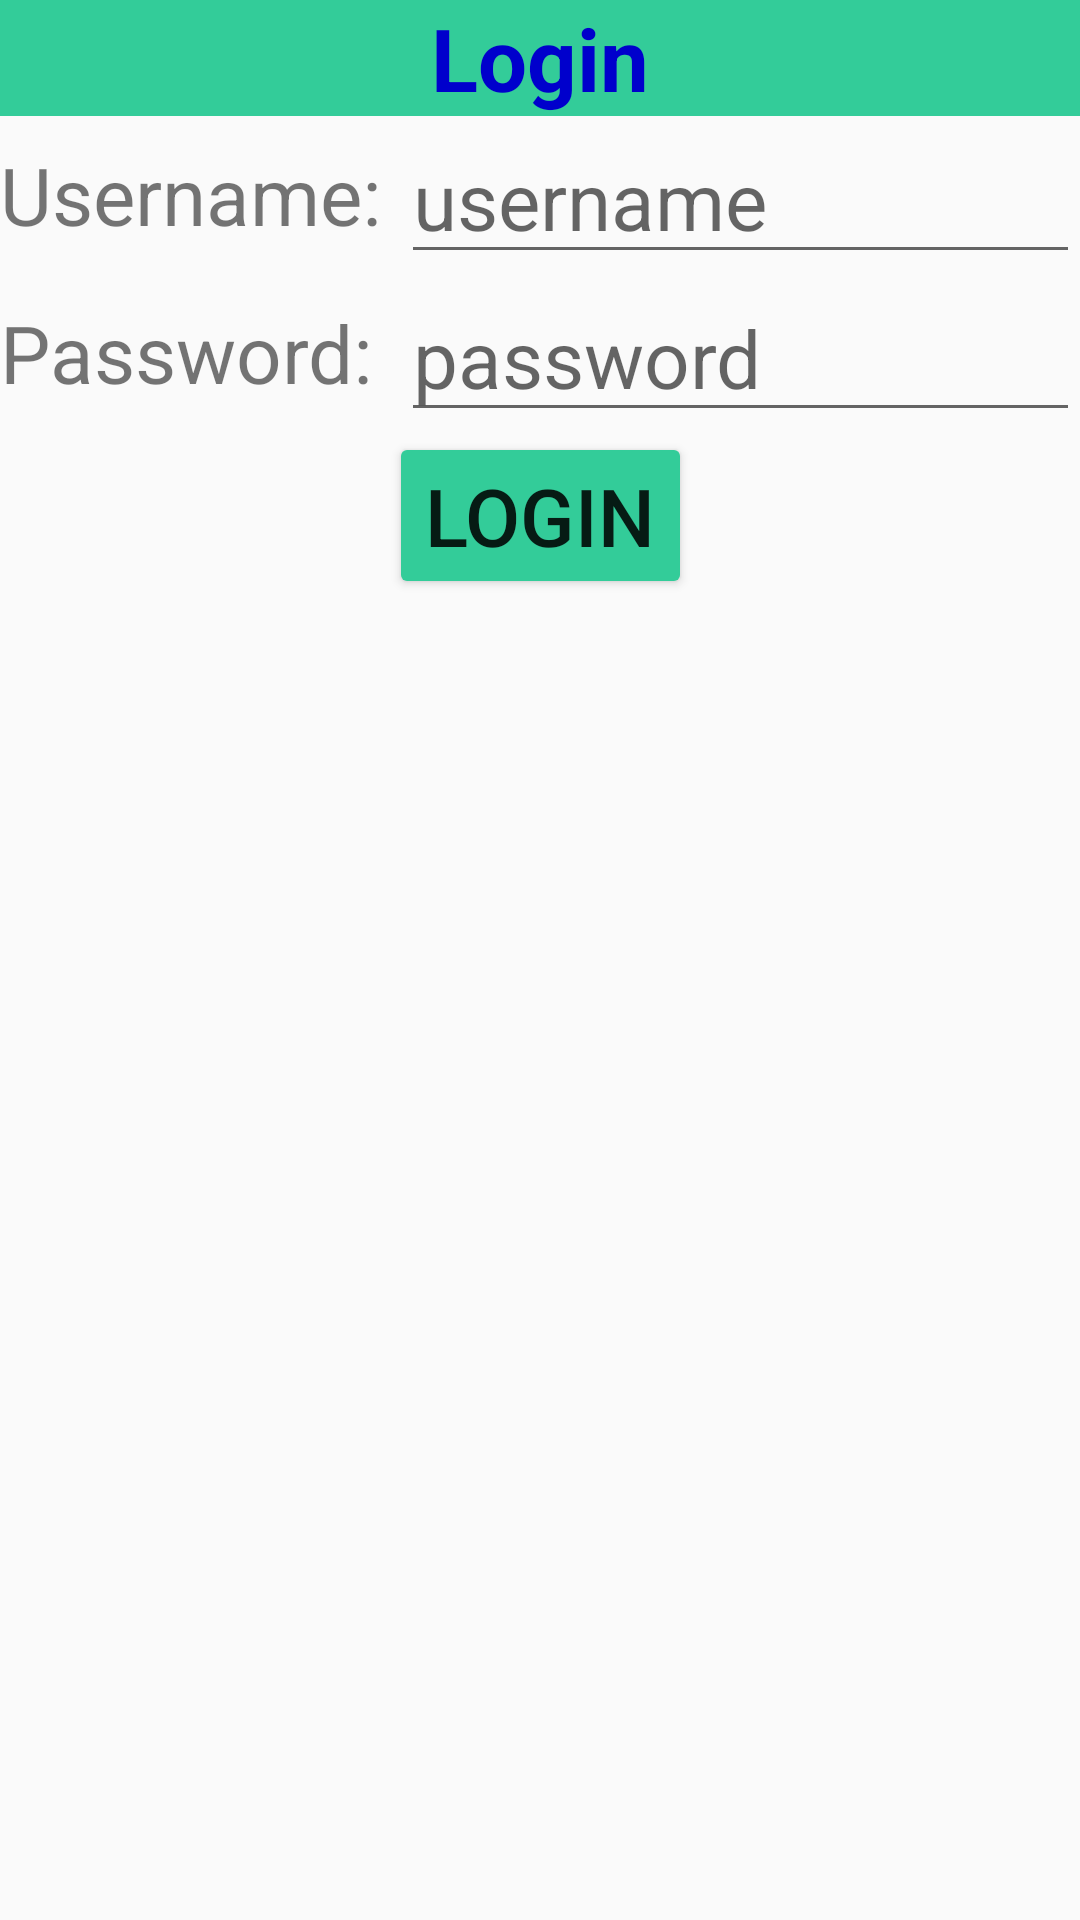

Reconstruct the res/layout file that produces this screen, plus the resources it refers to.
<!-- AndroidManifest.xml: application theme Theme.Quanlylaptop -->
<!-- res/layout/activity_main.xml -->
<?xml version="1.0" encoding="utf-8"?>
<androidx.constraintlayout.widget.ConstraintLayout xmlns:android="http://schemas.android.com/apk/res/android"
    xmlns:app="http://schemas.android.com/apk/res-auto"
    xmlns:tools="http://schemas.android.com/tools"
    android:layout_width="match_parent"
    android:layout_height="match_parent"
    tools:context=".MainActivity">

    <TextView
        android:layout_width="match_parent"
        android:layout_height="wrap_content"
        android:background="#33CC99"
        android:id="@+id/tvLogin"
        android:gravity="center"
        android:textColor="#0000CC"
        android:text="Login"
        android:textSize="14pt"
        android:textStyle="bold"
        app:layout_constraintEnd_toEndOf="parent"
        app:layout_constraintStart_toStartOf="parent"
        app:layout_constraintTop_toTopOf="parent" />
    <TextView
        android:id="@+id/tvUsername"
        android:layout_width="wrap_content"
        android:layout_height="0pt"
        android:gravity="center_vertical"
        android:text="Username: "
        android:textSize="13pt"
        app:layout_constraintBottom_toBottomOf="@id/etUsername"
        app:layout_constraintStart_toStartOf="parent"
        app:layout_constraintTop_toBottomOf="@id/tvLogin" />

    <EditText
        android:id="@+id/etUsername"
        android:layout_width="0pt"
        android:layout_height="wrap_content"
        android:hint="username"
        android:textSize="13pt"
        app:layout_constraintEnd_toEndOf="parent"
        app:layout_constraintStart_toEndOf="@id/tvUsername"
        app:layout_constraintTop_toTopOf="@id/tvUsername" />

    <TextView
        android:id="@+id/tvPassword"
        android:layout_width="0pt"
        android:layout_height="0pt"
        android:gravity="center_vertical"
        android:text="Password: "
        android:textSize="13pt"
        app:layout_constraintBottom_toBottomOf="@id/etPassword"
        app:layout_constraintEnd_toEndOf="@id/tvUsername"
        app:layout_constraintStart_toStartOf="parent"
        app:layout_constraintTop_toBottomOf="@id/tvUsername" />

    <EditText
        android:id="@+id/etPassword"
        android:layout_width="0pt"
        android:layout_height="wrap_content"
        android:hint="password"
        android:inputType="textPassword"
        android:textSize="13pt"
        app:layout_constraintEnd_toEndOf="parent"
        app:layout_constraintStart_toEndOf="@id/tvPassword"
        app:layout_constraintTop_toTopOf="@id/tvPassword" />

    <Button
        android:id="@+id/btnLogin"
        android:layout_width="wrap_content"
        android:layout_height="wrap_content"
        android:text="Login"
        android:backgroundTint="#33CC99"
        android:textSize="13pt"
        app:layout_constraintEnd_toEndOf="parent"
        app:layout_constraintStart_toStartOf="parent"
        app:layout_constraintTop_toBottomOf="@id/tvPassword" />
</androidx.constraintlayout.widget.ConstraintLayout>
<!-- resources referenced by this layout -->
<resources>
  <style name="Theme.Quanlylaptop" parent="Base.Theme.Quanlylaptop" />
  <style name="Base.Theme.Quanlylaptop" parent="Theme.AppCompat.Light.DarkActionBar">
          
          
      </style>
</resources>
